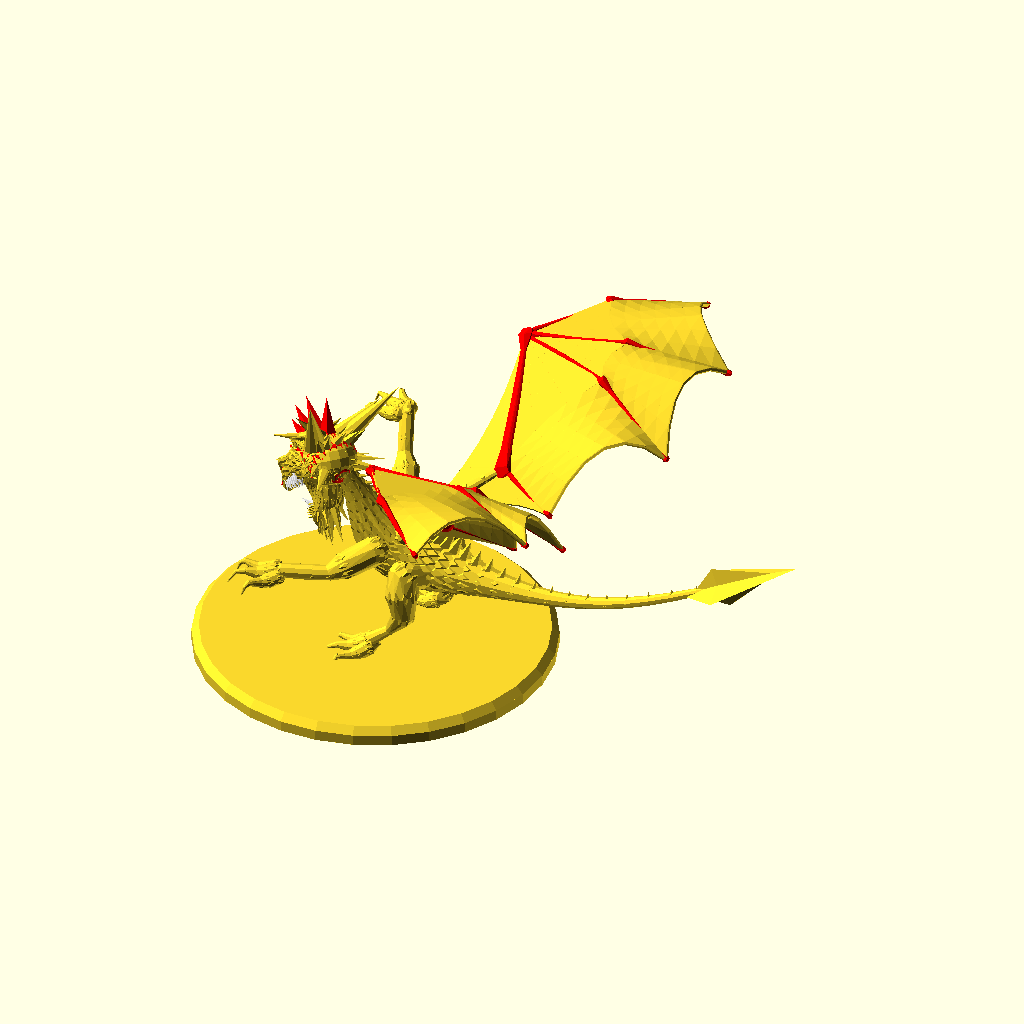
Cell 1: rendered with the file's own defaults.
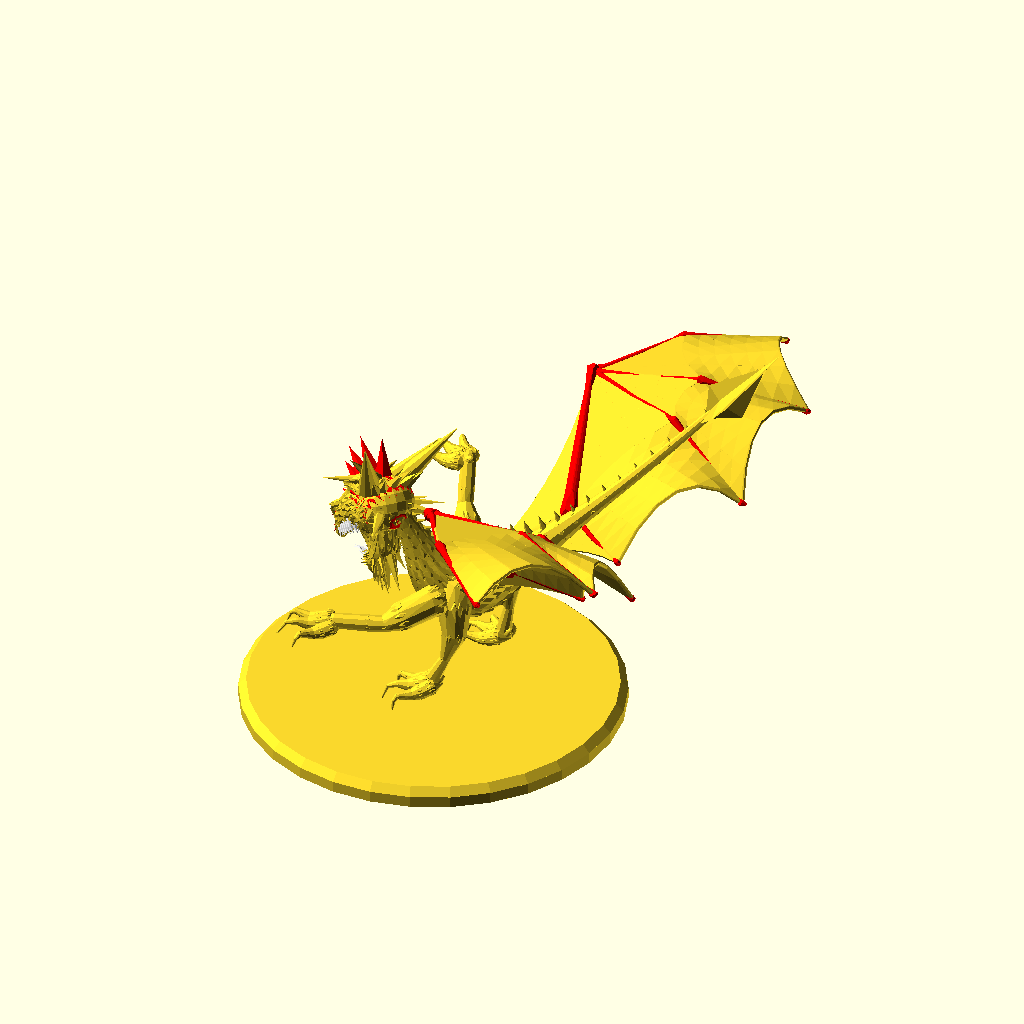
Cell 2 — seed set to 9999, the other parameters unchanged.
All cells are drawn from the same view direction (rotation 55°, 0°, 25°, orthographic, colour scheme Cornfield), but the view is re-fitted for each cell, so position and scale can differ between cells as well as the parameter.
OpenSCAD source file olderthan2019/winwall/Dragon/dragon6.scad:
 ////////////////////
//Dragon Pose generator by Torleif Ceder 2015 Creative Commons - Attribution - Share Alike
////////////////////
// preview[view:south west,tilt:top diagonal]
//RandomSeed
/* [Dragon] */
// Quick dummy or full
dummy =0;//[1:dummy,0:normal]
seed = 1492; //[1111:9999]
//
crash = "yes"; //["yes":Yes please make a mess,"no":No thanks keep it simple] 

// Along curve
detail = 10; //[5:30]
// Spheres detail
fn = 10; //[8:30];

/* [Wings] */
ShowWingTarget=0;//[1:on,0:off]
//make it fat for printability
WingSkin = 0.3; //[0.1:0.05:1]
Wingsize = 50;//[25:120]
UpDraft=[-0.25,0,0.66];
wind=UpDraft*Wingsize*0.6;
WingTargetHeight=1;//[-1:0.05:1]
WingTargetFront=-1;//[-1:0.05:1]
WingTargetSideShift=0;//[-1:0.05:1]
WingTargetspan=2;//[0.0:0.05:2]
WingTargetRoll=0.4;//[-1:0.05:1]
WingTargetYaw=-0.01;//[-1:0.05:1]
//Wingspan = Wingsize * 2 + rands(-Wingsize * 0.4,Wingsize * 0.4,1)[0];
Wingspan = Wingsize * WingTargetspan;
/* [Head] */
ShowHeadTarget=0;//[1:on,0:off]
HeadTargetHeight=1;//[-1:0.05:1]
HeadTargetFront=0.5;//[-1:0.05:1]
HeadTargetSideShift=0.5;//[-1:0.05:1]
HeadTargetRoll=0.1;//[-1:0.05:1]
NoseTargetHeight=0;//[-1:0.05:1]
NoseTargetFront=0.4;//[-1:0.05:1]
NoseTargetSideShift=-0.4;//[-1:0.05:1]
JawOpen=1;//[0.0:0.05:2]
/*[Arms]*/
ShowArmTarget=0;//[1:on,0:off]
ArmsTargetHeight=0.5;//[-1:0.05:1]
ArmsTargetFront=1;//[-1:0.05:1]
ArmsTargetSideShift=-0.3;//[-1:0.05:1]
ArmsTargetspan=2;//[0.0:0.05:2]
ArmsTargetRoll=-0.5;//[-1:0.05:1]
ArmsTargetYaw=0.3;//[-1:0.05:1]
Rightpaw =-0.2;//[-1:0.05:1]
Leftpaw=-0.1;//[-1:0.05:1]
/*[Back end]*/
ShowPelvisTarget=0;//[1:on,0:off]
PelvisTargetHeight=0.8;//[-1:0.05:1]
PelvisTargetFront=-0.9;//[-1:0.05:1]
PelvisTargetSideShift=0;//[-1:0.05:1]
BackFootSpread=0.5;//[-1:0.05:2]
BackFootYaw=-0.3;//[-1:0.05:1]
BRightpaw =-0.2;//[-1:0.05:1]
BLeftpaw=-0.2;//[-1:0.05:1]
/*[Front end]*/
ShowThoraxTarget=0;//[1:on,0:off]
ThoraxTargetHeight=0.7;//[-0.5:0.05:1]
ThoraxTargetFront=-0.2 ;//[-1:0.05:1]
ThoraxTargetSideShift=0;//[-1:0.05:1]
BellySize=1.5;//[0.05:0.1:3]
BellySag=0.5;//[0.05:0.1:3]
/*[Plattform]*/
Plattform=1;//[1:on,0:off]
PlattformH=1.5;//[0:100]
PlattformD=50;//[20:70]
PlattformEdge=1;//[0:0.5:70]
//number of edges
PlattformFn=30;//[3:100]
//rotate
PlattformR=0;//[0:120]
/* [Hidden] */
//Zoom
Zoom =160;//[100:300]
$vpd =Zoom;
//View rotation
Vrot= [80, 0, 300];
$vpr =Vrot;
//View translation
Vtr= [ -5, 0, 20];
$vpt = Vtr;
part = 0; 
////[0,2,3,4,5]
k=1+dummy*2;
rad = 5; //[1:0.5:12];
tang = 1; //[1:10];
sky = [1,0.001,0];

Base = [0,0,0];
BackFootBase = Base + [6,rnd(2),0];
FrontFootBase = BackFootBase + [ 5*ArmsTargetFront,5*ArmsTargetSideShift,15 + 15*ArmsTargetHeight];
CPelvis = BackFootBase+[-6,0,0] + lim3(15,[4*PelvisTargetFront,6*PelvisTargetSideShift,5+6*PelvisTargetHeight+2*ArmsTargetHeight]);
CThorax = CPelvis*0.3 + lim33(10,20,[15*ThoraxTargetFront ,FrontFootBase[1]*0.1+10*ThoraxTargetSideShift ,5+5*ArmsTargetHeight+10*ThoraxTargetHeight  ]);
bll = flip3((CThorax - CPelvis) / len3(CThorax - CPelvis));
bellyik = -IK(15*BellySag,CThorax - CPelvis);
Belly = CPelvis + lim3(8,CThorax - CPelvis) / 2 + [bellyik * bll[0],bellyik * bll[1],bellyik * bll[2]];
head = CThorax + lim31(15,[10 + 20*HeadTargetFront,20*HeadTargetSideShift,10 + 20*HeadTargetHeight]);
Tail = CPelvis + lim31(30,[-15 + rnd(10),rnd(5),5+ rnd(8)]-(un(CThorax-CPelvis))*4 );
Tailtip = Tail + lim31(30,[rnd(15),rnd(15),8 + rnd(15)] + [-abs(FrontFootBase[2]) * 1,0,0]);
Thorax = bez2(0.30,[CPelvis + lim31(2,Tail - CPelvis),CPelvis,Belly,CThorax,head]) + [0,0,-4];
Pelvis = bez2(0.4,[CThorax,Belly,CPelvis,Tail]);
WingBase = Thorax + [Wingsize*WingTargetFront,Wingsize*WingTargetSideShift,Wingsize *WingTargetHeight];
nose = head+ lim31(5,[30+50*NoseTargetFront,50*NoseTargetSideShift,50*NoseTargetHeight]-head);
noselookat =head+ lim31(30,[30+30*NoseTargetFront,30*NoseTargetSideShift,30*NoseTargetHeight]-head);

jaw = head + ((nose - head) * 0.7 + [-1,0,-2]);
RightHip = Pelvis + [4,-6,2];
LeftHip = Pelvis + [4,6,2];
RightSholder = Thorax + [-1,-5,3 + rnd(1)];
LeftSholder = Thorax + [-1,5,3 + rnd(1)];
RightWingSholder = Thorax + [-6,-3,6.3];
LeftWingSholder = Thorax + [-6,3,6.3];
paw = rnd(1);

BackRightFoot = RightHip + lim3(14,BackFootBase + [-10+7*BackFootYaw,-4-6*BackFootSpread,3] - RightHip);
BackLeftFoot = LeftHip + lim3(14,BackFootBase + [-10-7*BackFootYaw ,4+6*BackFootSpread,3] - LeftHip);
FrontRightFoot = RightSholder + lim31(13.5,FrontFootBase + [-20*ArmsTargetYaw,-9*ArmsTargetspan,-20*ArmsTargetRoll]  - RightSholder);
FrontLeftFoot = LeftSholder + lim31(13.5,FrontFootBase + [20*ArmsTargetYaw, 9*ArmsTargetspan,20*ArmsTargetRoll] - LeftSholder);
Rightwingfinger0 = RightWingSholder + lim3(Wingsize,WingBase + [-Wingsize*WingTargetYaw,-Wingspan ,-Wingsize*WingTargetRoll] - RightWingSholder);
Leftwingfinger0 = LeftWingSholder + lim3(Wingsize,WingBase + [Wingsize*WingTargetYaw,Wingspan ,Wingsize*WingTargetRoll] - LeftWingSholder);

//FrontRightleg
frk = flip3((FrontRightFoot - RightSholder) / len3(FrontRightFoot - RightSholder));
frkik = -IK(14,FrontRightFoot - RightSholder);
FrontRightknee = RightSholder + lim3(14,FrontRightFoot - RightSholder) / 2 + [frkik * frk[0],frkik * frk[1],frkik * frk[2]];
//FrontLeftleg
flk = flip3((FrontLeftFoot - LeftSholder) / len3(FrontLeftFoot - LeftSholder));
flkik = -IK(14,FrontLeftFoot - LeftSholder);
FrontLeftknee = LeftSholder + lim3(14,FrontLeftFoot - LeftSholder) / 2 + [flkik * flk[0],flkik * flk[1],flkik * flk[2]];
//BackRightleg
brk = flip3((BackRightFoot - RightHip) / len3(BackRightFoot - RightHip));
brkik = -IK(15,BackRightFoot - RightHip);
BackRightknee = RightHip + lim3(15,BackRightFoot - RightHip) / 2 + [brkik * brk[0],brkik * brk[1],brkik * brk[2]];
//BackLeftleg
blk = flip3((BackLeftFoot - LeftHip) / len3(BackLeftFoot - LeftHip));
blkik = -IK(15,BackLeftFoot - LeftHip);
BackLeftknee = LeftHip + lim3(15,BackLeftFoot - LeftHip) / 2 + [blkik * blk[0],blkik * blk[1],blkik * blk[2]];
//FrontRightWing
//frj=flip3((FrontRightWing-RightWingSholder)/len3(Rightwingfinger0-RightWingSholder));
//frjik=IK(50,Rightwingfinger0-RightWingSholder);
//FrontRightjoint=RightWingSholder+lim3(40,Rightwingfinger0-RightWingSholder)/2+[ -frjik*frj[0],-frjik*frj[1]*0.5,-frjik*frj[2]];
FrontRightjoint = beckham(Rightwingfinger0,RightWingSholder,Wingsize * 1.1,[0,1,1]);
//Rightwingfinger0=RightWingSholder+lim3(45,Rightwingfinger0-RightWingSholder)/2;
//Rightwingfinger2=FrontRightjoint+lim31(25,Rightwingfinger0-FrontRightjoint);
Rightelbow = beckham(RightWingSholder,FrontRightjoint,len3(RightWingSholder - FrontRightjoint) * 1.1,[0,0,-1],0.3);
Rightwingfinger2 = FrontRightjoint + lim31(Wingsize * 0.56,pele(Rightwingfinger0,Rightelbow,[Wingsize*0.1,Wingsize*0.1,0]) - FrontRightjoint);
Rightwingfinger1 = FrontRightjoint + lim31(Wingsize * 0.56,beckham(Rightwingfinger0,Rightwingfinger2,len3(Rightwingfinger0 - Rightwingfinger2) * 1.02,[0,1,0],0.50) - FrontRightjoint);

Rightknuckle0= beckham(FrontRightjoint,Rightwingfinger0,len3(FrontRightjoint - Rightwingfinger0) * 1.02,[0,-1,1],0.5);
Rightknuckle1= beckham(FrontRightjoint,Rightwingfinger1,len3(FrontRightjoint - Rightwingfinger1) * 1.02,[0,-1,-1],0.5);
Rightknuckle2= beckham(FrontRightjoint,Rightwingfinger2,len3(FrontRightjoint - Rightwingfinger2) * 1.02,[0,1,-1],0.5);


Rightelbowfinger = Rightelbow + lim31(-Wingsize*0.2,midpoint(RightWingSholder,FrontRightjoint,0.4) - Rightelbow);
//Leftwingfinger0
//flj=flip3((Leftwingfinger0-LeftWingSholder)/len3(Leftwingfinger0-LeftWingSholder));
//fljik=IK(50,Leftwingfinger0-LeftWingSholder);
//FrontLeftjoint=LeftWingSholder+lim3(43,Leftwingfinger0-LeftWingSholder)/2+[ -fljik*flj[0],-fljik*flj[1]*0.5,-fljik*flj[2]];
FrontLeftjoint = beckham(Leftwingfinger0,LeftWingSholder,Wingsize * 1.1,[0,-1,1]);
//Leftwingfinger1=LeftWingSholder+lim3(45,Leftwingfinger0-LeftWingSholder)/2;
//Leftwingfinger=FrontLeftjoint+lim31(25,Leftwingfinger1-FrontLeftjoint);
Leftelbow = beckham(LeftWingSholder,FrontLeftjoint,len3(LeftWingSholder - FrontLeftjoint) * 1.1,[0,0,-1],0.3);
Leftwingfinger2 = FrontLeftjoint + lim31(Wingsize * 0.56,pele(Leftwingfinger0,Leftelbow,[Wingsize*0.1,-Wingsize*0.1,0]) - FrontLeftjoint);
Leftwingfinger1 = FrontLeftjoint + lim31(Wingsize * 0.56,beckham(Leftwingfinger0,Leftwingfinger2,len3(Leftwingfinger0 - Leftwingfinger2) * 1.02,[0,-1,0],0.5) - FrontLeftjoint);

Leftknuckle0= beckham(FrontLeftjoint,Leftwingfinger0,len3(FrontLeftjoint - Leftwingfinger0) * 1.02,[0,1,1],0.5);
Leftknuckle1= beckham(FrontLeftjoint,Leftwingfinger1,len3(FrontLeftjoint - Leftwingfinger1) * 1.02,[0,1,-1],0.5);
Leftknuckle2= beckham(FrontLeftjoint,Leftwingfinger2,len3(FrontLeftjoint - Leftwingfinger2) * 1.02,[0,-1,-1],0.5);

Leftelbowfinger = Leftelbow + lim31(-Wingsize*0.2,midpoint(LeftWingSholder,FrontLeftjoint,0.4) - Leftelbow);//////
bodyvector = [q(Tailtip,0.1 + WingSkin * 0.5),q(Tailtip,0.1 + WingSkin * 0.5),q(Tail,1),q(Tail,1),q(Tail,1),q(Pelvis,0),q(Pelvis,0),q(Belly,5*BellySize),q(Belly,7*BellySize),q(Thorax,6),q(Thorax,0),q(head,0.5),q(head,1),q(head,2),q(head,2) + (q(nose,0.5) - q(head,2)) * 0.5];
    /////////////////////////////////////////////////////////////////////////////////////
    /////////////////////////////////////////////////////////////////////////////////////
    /////////////////////////////////////////////////////////////////////////////////////
    /////////////////////////////////////////////////////////////////////////////////////
    /////////////////////////////////////////////////////////////////////////////////////
///////////////////////////////////////////////////////////////////////
//////////////////////////////////////////////////////////////
module yourmodule(i,v) {
  //anything in this module will be copeid and rotatdet along curve (v) at (detail) intevall
  //if ((floor(i*10)%10)>1){translate([0,0,bez2(i,v)[3]])scale([0.3,0.1,0.5])sphere(bez2(i,v)[3]); ;}
  for(j = [rands(0,bez2(i,v)[3] * 2,1)[0]: 360 / rad / bez2(i,v)[3]: 360]) {
    rotate([j,0,0]) translate([0,0,bez2(i,v)[3]])
      // anything here//////////////
    scale(0.5 * bez2(i,v)[3]) scale([2,1,0.5]) translate([0,0,-0.5]) rotate([0,-10,rands(-5,5,1)[0]])
    cylinder(d = 1,d2 = 0.5,h = 0.5,$fn = 4);
    //sphere( [bez2(i,v)[3]/2*tang,bez2(i,v)[3]/2,bez2(i,v)[3]/2],$fn= 8,center=true);
    //////////////////
  }
}
module foot() {
  { if (dummy){color(rndc())translate([-3,-4,-2])cube([10,8,4]);}else{
    v = [
      [-3,0,2,1],[0,0,-1,1],[0,0,3,4],[0,0,3,4],[4,0,0,2],[8,0,-4,1],[8,0,10,0],[12,0,7,1],[15,0,-3,0],[15,0,-3,0]
    ];
    v2 = [
      [-3,0,0,0],[2,5,3,5],[0,0,1,1],[10,5,-5,1],[6,5,8,1],[9,6,5,1],[11,6,-2,0],[11,6,-2,0]
    ];
    v3 = [
      [-3,0,0,0],[2,-5,3,5],[0,0,1,1],[10,-5,-5,1],[6,-5,8,1],[9,-6,5,1],[11,-6,-2,0],[11,-6,-2,0]
    ];
    bline(v,detail*0.8,1) {null();
      null();null();
    };
    bline(v2,detail*0.8,1) {null();
      null();null();
    };
    bline(v3,detail*0.8,1) {null();
      null();null();
    };
}}
}
module headcase() {
    if(ShowHeadTarget==1){%draw([0,0,0],[0,0,15],0.3);
          %draw([0,0,15],[0,0,15],2); 
        %rotate([0,90,0]) cylinder(r=10,h=1,center=true);
        }  
    if (dummy){color(rndc())translate([-3,-4,-5])cube([18,8,10]);}else{
  //head trunk      
  headv1 = [ [0,0,0,5],[3,0,1,5],[6,0,0.2,3.6],[9,0,-0.50,3.3],[12,0,-1,3.1],[13,0,-2.7,2.7],[14.9,0,-4.5,0.8],[14.9,0,-4.5,1.2],[14.9,0,-4.5,1.2]
  ];
  //upper tooth
  headv12 = [ [7,0,-1.3,2],[13.8,0,-4.0,1.1]
  ];
  //nose ridge
  headv2 = [ [-0.1,0,-0.1,5],[0,0,0,5],[0,0,0,5],[-0.5,0,2,4.5],[4.1,0,2,5.3],[4.1,0,2,5.3],[8,0,2,0],[8,0,2,0],[11,0,1.1,2],[12.5,0,0,2],[13.5,0,-1.5,2],[14.5,0,-3.5,1.5]
  ];
  //eye ridge-nostrils
  headv3 = [ [0,0,0,5],[0,0,0,5],[-1.7,2.2,4.2,2],[1.5,3.3,3.7,2],[4.9,3.7,4.3,1],[7.3,2.9,6.8,1],[4,-0.5,1.1,0],[10.5,2.4,-4,1],[12.5,3.7,5,1],[14.5,1.0,-2.5,0.2]
  ];
  headv4 = [ [0,0,0,5],[0,0,0,5],[-1.7,-2.2,4.2,2],[1.5,-3.3,3.7,2],[4.9,-3.7,4.3,1],[7.3,-2.9,6.8,1],[4,0.5,1.1,0],[10.5,-2.4,-4,1],[12.5,-3.7,5,1],[14.5,-1.0,-2.5,0.2]
  ];
  //Jaw
        gape=[-0.7,0,-0.7,0]*JawOpen*6;
  headv5 = [ [0,0,0,3],[0,4.0,0.0,2]+gape*0.1,[3,5.5,-1,2.5]+gape*0.3,[9,1,0.5,0.0]+gape*1,[9,1,0.8,2.6]+gape*1,[3,0,-6.55,2.2]+gape*1,[8,2,-3.5,1.6]+gape*1.3,[10,2,-4.6,1.4]+gape*1,[11.9,1,-5.5,1.0]+gape*1.3,[11.9,-0,-5.5,1.0]+gape*1.6
  ];
  headv6 = [ [0,0,0,3],[0,-4.0,0.0,2]+gape*0.1,[3,-5.5,-1,2.5]+gape*0.3,[9,-1,0.5,0.0]+gape*1,[9,-1,0.8,2.6]+gape*1,[3,-0,-6.55,2.2]+gape*1,[8,-2,-3.5,1.6]+gape*1.3,[10,-2,-4.6,1.4]+gape*1,[11.9,-1,-5.5,1.0]+gape*1.3,[11.9,-0,-5.5,1.0]+gape*1.6
  ];
  headv7 = [ [0,0,0,5],[0,0.0,0.5,4],[3,0,-0.2,3.5],[6,-0,0.2,2.6]+gape*1,[4,-0,-6.55,2.2]+gape*1,[8,-0,-3.5,1.6]+gape*1,[10,-0,-4.6,1.4]+gape*1.3,[11.9,0,-5.5,1.0]+gape*1.3,[11.9,-0,-5.5,1.0]+gape*1.6
  ];
  union() {
    translate([-0.2,0,0]) scale([1,1,0.9]) sphere(r = 5.1);
     translate([0.4,0,-0.5]) scale([1,1,0.9]) sphere(r = 5.1);
     bline(headv1,detail,1,0.1,0.7) {color("white") union(){
       translate ([0,0.5,0]) rotate([180,0,0]) translate ([0,0,0.5])cylinder(d = 0.5,d2 = 0,h = 0.8);
        translate ([0,-0.5,0]) rotate([180,0,0]) translate ([0,0,0.5])cylinder(d = 0.5,d2 = 0,h = 0.8);}
      null();null();
    }; 
  
    bline(headv1,detail,1,0.5,1) {union(){
       translate ([0,0,0]) rotate([100,0,-45]) translate ([0,0,0.5])cylinder(d = 0.5,d2 = 0,h = 2.0);
        translate ([0,0,0]) rotate([-100,0,45]) translate ([0,0,0.5])cylinder(d = 0.5,d2 = 0,h = 2.0);}
      null();null();
    };
    
    
    scale([1,0.9,1])bline(headv12,detail*0.7,1,0.1,0.95) {color("white")union() { 
        translate([0,1.3,0.8]) rotate([-15,170,15]) cylinder(d = 1,d2 = 0,h = 2.3);
        translate([0,-1.3,0.8]) rotate([15,170,15]) cylinder(d = 1,d2 = 0,h = 2.3);
        
      };
      null();null();
    };
    color("Red") bline(headv2,detail*0.9,1,0,0.9) {union() {  rotate([0,45,0]) translate([0,0,0.8])cylinder(d = 0.7,d2 = 0,h = 1.5);
      };
      null();null();
    };
    
    bline(headv3,detail*2,1) {translate([0,0,0.2]) rotate([-65,60,0]) cylinder(d = 1,d2 = 0,h = 1.7);
      null();null();
    };
    bline(headv4,detail*2,1) {translate([0,0,0.2]) rotate([65,60,0]) cylinder(d = 1,d2 = 0,h = 1.7);
      null();null();
    };
     
    bline(headv3,detail*0.5,1,0.5,1) {translate([0,0,0.5]) rotate([-75,40,-20]) cylinder(d = 1,d2 = 0,h = 3.7,$fn=fn);
      null();null();
    };
    bline(headv4,detail*0.5,1,0.5,1) {translate([0,0,0.5]) rotate([75,40,20]) cylinder(d = 1,d2 = 0,h = 3.7,$fn=fn);
      null();null();
    };
    bline(headv5,detail*2,1,0.0,0.5) {union(){
       rotate([0,120,0]) cylinder(d = 1,d2 = 0,h = 3);
       color("white")   translate ([0,-0,0]) rotate([-30,0,0]) translate ([0,0,0.8])cylinder(d = 0.5,d2 = 0,h = 1.8);
      translate([0,0.1,0.3]) rotate([-75,60,0]) translate ([0,0,0.5])cylinder(d = 0.5,d2 = 0,h = 1.1);
        }
      null();null();
    };
    bline(headv6,detail*2,1,0.0,0.5) {union(){
        rotate([0,120,0]) cylinder(d = 1,d2 = 0,h = 3);
        color("white") translate ([0,-0,0]) rotate([30,00,0]) translate ([0,0,0.8])cylinder(d = 0.5,d2 = 0,h =1.8);
       translate([0,-0.1,0.3]) rotate([75,60,0]) translate ([0,0,0.5])cylinder(d = 0.5,d2 = 0,h = 1.1);
        }null();null();
    };
    bline(headv7,detail,1,0.0,0.5) {rotate([0,120,0]) cylinder(d = 1,d2 = 0,h = 4);
      null();null();   }
  }
}}
//// refresh
    /////////////////////////////////////////////////////////////////////////////////////
    /////////////////////////////////////////////////////////////////////////////////////
    /////////////////////////////////////////////////////////////////////////////////////
    /////////////////////////////////////////////////////////////////////////////////////
    /////////////////////////////////////////////////////////////////////////////////////
difference(){union() {
  rotate([0,0,180]) {
      if(Plattform==1){
      translate([0,0,1.2]) rotate([0,0,PlattformR])union(){
          PE=min(PlattformD/2-7,PlattformEdge);
     translate([0,0,-PE+0.0001])cylinder(d1=PlattformD,d2=PlattformD-PE*2,h=PE,$fn=PlattformFn);
      translate([0,0,-PlattformH-PE])cylinder(d=PlattformD,h=PlattformH,$fn=PlattformFn);
      }}
    
      
      
      if(ShowHeadTarget){%draw(head,noselookat,1);
          %draw(noselookat,noselookat,2); 
          //%translate(noselookat)cube(60,center=true);
          }  
      
   if(ShowPelvisTarget==1){
%draw(CPelvis+[0,20,0],CPelvis+[0,-20,0],1); 
          %draw(CPelvis+[0,-20,0],CPelvis+[0,20,0],1);  } 
             if(ShowThoraxTarget==1){
%draw(CThorax+[0,20,0],CThorax+[0,-20,0],1); 
          %draw(CThorax+[0,-20,0],CThorax+[0,20,0],1);  } 
          if(ShowArmTarget==1){%draw(FrontFootBase,FrontFootBase,3);
%draw(FrontRightFoot,FrontLeftFoot,1); 
          %draw(FrontLeftFoot,FrontRightFoot,1); }  
      if(ShowWingTarget==1){%draw(WingBase,WingBase,3);
%draw(Rightwingfinger0,Leftwingfinger0,1); 
          %draw(Leftwingfinger0,Rightwingfinger0,1); }  
          
          
          
          
      color("red") {  //draw(RightWingSholder,Rightelbow,1.2);
        color("red") bone(Rightelbow,FrontRightjoint,1);
bone(Leftelbow,FrontLeftjoint,1);
bone(Rightelbow,Rightelbowfinger,0.5);
bone(Leftelbow,Leftelbowfinger,0.5);

  
bone(FrontRightjoint,Rightknuckle0,0.5);bone(Rightknuckle0,Rightwingfinger0,0.5);
bone(FrontRightjoint,Rightknuckle1,0.5);bone(Rightknuckle1,Rightwingfinger1,0.5);
bone(FrontRightjoint,Rightknuckle2,0.5);bone(Rightknuckle2,Rightwingfinger2,0.5);        

bone(FrontLeftjoint,Leftknuckle0,0.5);bone(Leftknuckle0,Leftwingfinger0,0.5);
bone(FrontLeftjoint,Leftknuckle1,0.5);bone(Leftknuckle1,Leftwingfinger1,0.5);
bone(FrontLeftjoint,Leftknuckle2,0.5);bone(Leftknuckle2,Leftwingfinger2,0.5);        



      }
    FrontRightLeg = [q(Thorax,2),q(RightSholder,2),q(RightSholder,2),q(FrontRightknee,3),q(FrontRightknee,0),q(FrontRightknee,1),q(FrontRightknee,2),q(FrontRightFoot,0),q(FrontRightFoot,1)];
    bline(vsharp(FrontRightLeg),detail*0.5,1) {null();
      null();null();
    };
    FrontLeftLeg = [q(Thorax,2),q(LeftSholder,2),q(LeftSholder,2),q(FrontLeftknee,3),q(FrontLeftknee,0),q(FrontLeftknee,1),q(FrontLeftknee,2),q(FrontLeftFoot,0),q(FrontLeftFoot,1)];
    bline(vsharp(FrontLeftLeg),detail*0.5,1) {null();
      null();null();
    };
    BackRightLeg = [q(Pelvis,2),q(RightHip,2),q(RightHip,3),q(RightHip,1),q(BackRightknee,5),q(BackRightknee,0),q(BackRightknee,1),q(BackRightFoot,0),q(BackRightFoot,1)];
    bline((BackRightLeg),detail*0.5,1) {null();
      null();null();
    };
    BackLeftLeg = [q(Pelvis,2),q(LeftHip,2),q(LeftHip,3),q(LeftHip,1),q(BackLeftknee,5),q(BackLeftknee,0),q(BackLeftknee,1),q(BackLeftFoot,0),q(BackLeftFoot,1)];
    bline((BackLeftLeg),detail*0.5,1) {null();
      null();null();
    };
    bline([q(Thorax,2),q(RightWingSholder,1),q(Rightelbow,0.5)],detail*0.7,1){ {sphere(1.2);null();null();}};
   
 Skinflap( Rightelbowfinger,Rightelbow,FrontRightjoint,FrontRightjoint,Rightknuckle2,Rightwingfinger2,detail*0.65);
 Skinflap( Rightwingfinger2,Rightknuckle2,FrontRightjoint,FrontRightjoint,Rightknuckle1,Rightwingfinger1,detail*0.65);
 Skinflap( Rightwingfinger1,Rightknuckle1,FrontRightjoint,FrontRightjoint,Rightknuckle0,Rightwingfinger0,detail*0.65);
 
    wingbline([q(midpoint(RightWingSholder,Thorax),WingSkin),q(Rightelbow,WingSkin),q(Rightelbowfinger,WingSkin)],8);
   wingbline([q(midpoint(RightWingSholder,Thorax),WingSkin),q(Rightelbow,WingSkin),q(FrontRightjoint,WingSkin)],8);
    
    
    bline([q(Thorax,2),q(LeftWingSholder,1),q(Leftelbow,0.5)],detail*0.7,1){
        sphere(1.2);null();null();}
        
    
    
    
     Skinflap( Leftelbowfinger,Leftelbow,FrontLeftjoint,FrontLeftjoint,Leftknuckle2,Leftwingfinger2,detail*0.65);
 Skinflap( Leftwingfinger2,Leftknuckle2,FrontLeftjoint,FrontLeftjoint,Leftknuckle1,Leftwingfinger1,detail*0.65);
 Skinflap( Leftwingfinger1,Leftknuckle1,FrontLeftjoint,FrontLeftjoint,Leftknuckle0,Leftwingfinger0,detail*0.65);
 
    wingbline([q(midpoint(LeftWingSholder,Thorax),WingSkin),q(Leftelbow,WingSkin),q(Leftelbowfinger,WingSkin)],8){;null();null();null();null();}
   wingbline([q(midpoint(LeftWingSholder,Thorax),WingSkin),q(Leftelbow,WingSkin),q(FrontLeftjoint,WingSkin)],8){;null();null();null();null();}
    //translate(t(head))rotate(uv2euler(lim31(1,nose-head)))scale(0.75)headcase();
   
  

   bline(bodyvector,40,1) { 
       if (dummy){color(rndc())translate([0,0,0]) rotate([0,-20,0]) cylinder(d = 1,d2 = 0,h = 2);} else{
        translate([0,0,0]) rotate([0,-20,0]) cylinder(d = 1,d2 = 0,h = 2);}//ch1
      
        scale(0.75)  rotate([HeadTargetRoll*90,0,0])headcase();//ch2
      scale(1.5) translate([5,0,0]) union() {  union() {    rotate([0,-90,0]) scale([1 + WingSkin * 0.5,6,8]) rotate([0,0,0]) cylinder(d = 1,d2 = 0,h = 1,$fn = 4);
          rotate([0,90,0]) scale([1 + WingSkin * 0.5,6,4]) rotate([0,0,0]) cylinder(d = 1,d2 = 0,h = 1,$fn = 4);
        }
        rotate([90,0,0]) union() {    rotate([0,-90,0]) scale([1 + WingSkin,4,6]) rotate([0,0,0]) cylinder(d = 1,d2 = 0,h = 1,$fn = 4);
          rotate([0,90,0]) scale([1 + WingSkin,4,3]) rotate([0,0,0]) cylinder(d = 1,d2 = 0,h = 1,$fn = 4);
        }
      }//ch3
      null();null();
    }
    
    translate([1,0,-1]) translate(BackRightFoot) scale([0.5,0.5,0.5]) translate([-2,0,-0.5]) rotate([0,20,BLeftpaw * 90]) foot();
    translate([1,0,-1]) translate(BackLeftFoot) scale([0.5,0.5,0.5]) translate([-2,0,-0.5]) rotate([0,20,-BRightpaw * 90]) foot();
    translate([2,0,-1]) translate(FrontRightFoot) translate([-1.5,0,0]) rotate([Rightpaw*15 ,-Rightpaw *60,-30]) scale([0.5,0.5,0.5]) foot();
    translate([2,0,-1]) translate(FrontLeftFoot) translate([-1.5,0,0]) rotate([Leftpaw*15,-Leftpaw * 60,30]) scale([0.5,0.5,0.5]) foot();
    union() { * color([1 - 2 / FrontRightFoot[2],0,0]) translate([FrontRightFoot[0],FrontRightFoot[1],0.011]) scale([1,0.5,1]) cylinder(r = 3 + FrontRightFoot[2] * 0.2); * color([1 - 2 / FrontLeftFoot[2],0,0]) translate([FrontLeftFoot[0],FrontLeftFoot[1],0.011]) scale([1,0.5,1]) cylinder(r = 3 + FrontLeftFoot[2] * 0.2); * color([max(1 - 4 / Thorax[2],0.5),0,0]) translate([Thorax[0],Thorax[1],0.01 - 0.01 * (1 - 1 / Thorax[2])]) scale([1,0.7,1]) cylinder(r = 3 + Thorax[2] * 0.5); * color([max(1 - 4 / Pelvis[2],0.5),0,0]) translate([Pelvis[0],Pelvis[1],0.01 - 0.01 * (1 - 1 / Pelvis[2])]) scale([1,0.7,1]) cylinder(r = 3 + Pelvis[2] * 0.5); * color("Red") translate(Base) cylinder(r = 25);    }  }}
              PE=min(PlattformD/2-7,PlattformEdge);

 translate([0,0,-PlattformH-20])cylinder(d=PlattformD+20,h=20,$fn=PlattformFn);    
    
    
    
    }
    /////////////////////////////////////////////////////////////////////////////////////
    /////////////////////////////////////////////////////////////////////////////////////
    /////////////////////////////////////////////////////////////////////////////////////
    /////////////////////////////////////////////////////////////////////////////////////
    /////////////////////////////////////////////////////////////////////////////////////
    
module draw(s,f,h){
  hull() {
    translate(t(s)) sphere(h);
    translate(t(f)) sphere(h / 2);
  }
}

module null() {  cube(0,001);
  cube(0,001);
  cube(0,001);
}
  // Bline module
module bline(v,d,op=1,startat=0,stopat=1) {
    
    detail = 0.99999 / floor(d/k);
    // head pos 
    translate(t(bez2(1 - detail,v))) rotate(t(bez2euler(1 - detail,v))) {children(2); }
      // tail pos 
    translate(t(bez2(0,v))) rotate(t(bez2euler(0,v))) {children(1);}
    
    if(startat==0){translate(t(bez2(0,v))) rotate(bez2euler(0,v)) scale(bez2(0,v)[3]) children(0);}
    for(i = [detail: detail: 1]) {if(op == 1 ) { 
if(crash == "yes"){
translate([bez2(i,v)[0],bez2(i,v)[1],bez2(i,v)[2]])rotate(bez2euler(i,v))yourmodule(i,v);}
if(i>=startat&&i<=stopat){
translate([bez2(i,v)[0],bez2(i,v)[1],bez2(i,v)[2]])rotate(bez2euler(i,v))scale(bez2(i,v)[3]){children(0);}}
        //translate([0,0,1])sphere(d =1,$fn = fn);
      }
       if (dummy){color(rndc())translate([bez2(i,v)[0],bez2(i,v)[1],bez2(i,v)[2]]) rotate(bez2euler(i,v))rotate([0,90,0]) cylinder(r=bez2(i,v)[3],h=bez2(i,v)[3],$fn=8,center=true);}else{
      hull() {  translate([bez2(i,v)[0],bez2(i,v)[1],bez2(i,v)[2]]) rotate(bez2euler(i,v)) rotate([0,90,0]) {    sphere(r = bez2(i,v)[3],$fn = fn);
        };
        translate(t(bez2(i - detail,v))) rotate(bez2euler(i - detail,v)) rotate([0,90,0]) sphere(r = bez2(i - detail,v)[3],$fn = fn);
      }}
    }
  }
  // Bline module
module wingbline(vv,d) {
    detail = 0.99999 / floor(d/k);
    v = vsmooth(vv);
    for(i = [detail: detail: 1]) {
         if (dummy){color(rndc())
             
        hull() {  translate(t(vv[1])) sphere(r = vv[1][3]);
        translate([bez2(i,v)[0],bez2(i,v)[1],bez2(i,v)[2]]) rotate(bez2euler(i,v)) rotate([0,90,0]) {    sphere(r = bez2(i,v)[3],$fn = 1);
        };
        translate(t(bez2(i - detail,v))) rotate(bez2euler(i - detail,v)) rotate([0,90,0]) sphere(r = bez2(i - detail,v)[3],$fn = 1);
        }}else{
        hull() {  translate(t(vv[1])) sphere(r = vv[1][3]);
        translate([bez2(i,v)[0],bez2(i,v)[1],bez2(i,v)[2]]) rotate(bez2euler(i,v)) rotate([0,90,0]) {    sphere(r = bez2(i,v)[3],$fn = 1);
        };
        translate(t(bez2(i - detail,v))) rotate(bez2euler(i - detail,v)) rotate([0,90,0]) sphere(r = bez2(i - detail,v)[3],$fn = 1);
      }
  }
      
    }
  }
  //The recusive
module bez(t,v) {    unt = 1 - t;
    if(len(v) > 2) {;
      v2 = [
        for(i = [0: 1: len(v) - 2]) v[i] * t + v[i + 1] * unt
      ];
      bez(t,v2);
    } else {//echo (v[0]);
      p = v[0] * t + v[1] * unt;
      translate([p[0],p[1],p[2],]) sphere(r = p[3],$fn = 10);
    }
  }
  module poly(p1,p2,p3,h) {
    if (dummy){color(rndc())draw(p1,p2,0.2);draw(p2,p3,1);draw(p3,p1,0.2);}else{
  hull() {
    translate(t(p1)) sphere(h);
    translate(t(p2)) sphere(h);
    translate(t(p3)) sphere(h);
  }}
}

 
   module Skinflap(e3, e2, e1, f1, f2, f3, detail=detail) {
   c = (e3 + e2 + e1 + f2 + f3) / 5 + wind;
   c2=(e2+f2)/2    ;
  // translate(t(c)) sphere(5);
   v1 = [e3, (f1 + c + c+ c) / 4, f3];v2 = [e2, (f1 + c2 + c2) / 3, f2];v3 = [e3, e2];
   v4 = [f3, f2];v5 = [e1, f1];v6 = [e2, e1];v7 = [f2, f1];
   bpatch(v1, v2, v3, v4, detail);
   bpatch(v2, v5, v6, v7, detail*0.5);
 }
 module bpatch(v1, v2, v3, v4, d) {
   detail = 0.999 / floor(d); 
   for (i = [detail: detail: 1]) {
     for (j = [detail: detail: 1]) {
         if (dummy){translate(bez4(i, j, v1, v2, v3, v4))sphere(WingSkin);}
         
         else{hull(){
       poly(bez4(i, j, v1, v2, v3, v4), bez4(i, j - detail, v1, v2, v3, v4),
         bez4(i - detail, j, v1, v2, v3, v4), WingSkin);
       poly(bez4(i, j - detail, v1, v2, v3, v4), bez4(i - detail, j - detail,
         v1, v2, v3, v4), bez4(i - detail, j, v1, v2, v3, v4), WingSkin);}}
     }
   }
 }

module bone(v1,v2,s1){
    s=s1/3;
 v3=midpointjust(v1,midpointjust(v1,midpointjust(v1,v2)))+rndV()*s;
 v4=midpointjust(midpointjust(midpointjust(v1,v2),v2),v2)+rndV()*s;
 v5=midpointjust(v1,v2)+rndV()*s;

    union(){


hull()
{
color("red")translate(v1) scale(s)knuckel();
color("pink")translate(v3)scale(s*0.9)sphere(3) ;
}

hull(){
   color("pink")translate(v3)scale(s*0.9)sphere(3) ;
 
    color("Lightblue")translate(v5)scale(s*0.75)sphere(3) ;

    }
hull(){
   color("pink")translate(v5)scale(s*0.75)sphere(3) ;
 
    color("Lightblue")translate(v4)scale(s/2)sphere(3) ;

    }
    
    
hull(){
color("Lightblue")translate(v4)scale(s/2)sphere(3) ;
color("blue")translate(v2)scale(s*0.7)knuckel();
}
}

}

module knuckel(){
rotate(rndR())translate([0,0,1])rotate([90,0,0])sphere(4,$fn=5)    ;
rotate(rndR())translate([0,0,1])rotate([90,0,0])sphere(3,$fn=5)    ;
rotate(rndR())translate([0,0,3])rotate([90,0,0])sphere(3,$fn=5)    ;
}
function rndR()=[rands(0,360,1)[0],rands(0,360,1)[1],rands(0,360,1)[0]];
function rndV()=[rands(-1,1,1)[0],rands(-1,1,1)[0],rands(-1,1,1)[0]];
function midpointjust(start,end) = start + (end  - start )/2;


 function bez4(i, j, v1, v2, v3, v4) = ((bez2(j, v3)) * i + (bez2(j, v4)) * (1 -
   i)) * 0.5 + ((bez2(i, v1)) * j + (bez2(i, v2)) * (1 - j)) * 0.5;
 
function bez2(t,v) = (len(v) > 2) ? bez2(t,[
  for(i = [0: len(v) - 2]) v[i] * t + v[i + 1] * (1 - t)
]): v[0] * t + v[1] * (1 - t);
//
function len3(v) = sqrt(pow(v[0],2) + pow(v[1],2) + pow(v[2],2));

function lim3(l,v) = v / len3(v) * min(len3(v),l);

function lim33(l1,l2,v) = v / len3(v) * min(max(len3(v),l1),l2);

function lim32(l,v) = v / len3(v) * max(l,1);

function lim31(l,v) = v / len3(v) * l;

function bez2euler(i,v) = [0,-asin(bez2v(i,v)[2]),atan2(bez2xy(bez2v(i,v))[1],bez2xy(bez2v(i,v))[0])];

function uv2euler(v) = [0,-asin(v[2]),atan2(bez2xy(v[1]),bez2xy(v[0]))];

function bez2xy(v) = lim31(1,[v[0],v[1],0]); // down xy projection
function bez2v(i,v) = lim31(1,bez2(i - 0.0001,v) - bez2(i,v)); // unit vector at i
function t(v) = [v[0],v[1],v[2]];

function rnd(r) = rands(-r,r,10)[part];

function IK(l,v) = sqrt(pow(l / 2,2) - pow(min(len3(v),l) / 2,2));

function flip3(v) = [-v[2],-v[1],v[0]];

function q(v,i) = [v[0],v[1],v[2],i];

function vsmooth(v) = [
  for(i = [0: 1 / len(v): 1]) bez2(i,v)
];

function vsharp(v) = [
  for(i = [0: 0.5: len(v) - 1]) v[floor(i)]
];

function flipxz(v) = un(crosst(t(v),flipxy(v,sky))) * len3(v); // X flip blå
function flipxy(v) = un(crosst(sky,t(v))) * len3(v); // X flip GUL
function midpoint(start,end,bias = 0.5) = start + (end  - start )* bias;
function crosst(p1,p2)=[p1[1]*p2[2]-p1[2]*p2[1],p1[2]*p2[0]-p1[0]*p2[2],p1[0]*p2[1]-p1[1]*p2[0]];
function un(v) = v / len3(v);

function mmul(v1,v2) = [v1[0] * v2[0],v1[1] * v2[1],v1[2] * v2[2]];
function rndc()=[rands(0,1,1)[0],rands(0,1,1)[0],rands(0,1,1)[0]];
function beckham(start,end,length,lookat = [0,1,0],bias = 0.5) = midpoint(start,end,bias) + (un(flipxy(end - start)) * un(lookat)[1] * IK(length,(end - start)) + un(flipxz(end - start)) * un(lookat)[2] * IK(length,(end - start)) + un(end - start) * un(lookat)[0] * IK(length,(end - start)));

function pele(start,end,lookat = [0,0,4]) = midpoint(t(start),t(end)) + un(flipxy(t(end) - t(start))) * lookat[1] + un(flipxz(t(end) - t(start))) * lookat[2] + un(t(end) - t(start)) * lookat[0];
Parameter table extracted from the source (name, type, default, range or options):
dummy: number, default 0, options 1, 0
seed: number, default 1492, range 1111 to 9999
crash: string, default "yes"
detail: number, default 10, range 5 to 30
fn: number, default 10, range 8 to 30
ShowWingTarget: number, default 0, options 1, 0
WingSkin: number, default 0.3, range 0.1 to 1, step 0.05
Wingsize: number, default 50, range 25 to 120
UpDraft: vector, default [-0.25, 0, 0.66]
WingTargetHeight: number, default 1, range -1 to 1, step 0.05
WingTargetFront: number, default -1, range -1 to 1, step 0.05
WingTargetSideShift: number, default 0, range -1 to 1, step 0.05
WingTargetspan: number, default 2, range 0 to 2, step 0.05
WingTargetRoll: number, default 0.4, range -1 to 1, step 0.05
WingTargetYaw: number, default -0.01, range -1 to 1, step 0.05
ShowHeadTarget: number, default 0, options 1, 0
HeadTargetHeight: number, default 1, range -1 to 1, step 0.05
HeadTargetFront: number, default 0.5, range -1 to 1, step 0.05
HeadTargetSideShift: number, default 0.5, range -1 to 1, step 0.05
HeadTargetRoll: number, default 0.1, range -1 to 1, step 0.05
NoseTargetHeight: number, default 0, range -1 to 1, step 0.05
NoseTargetFront: number, default 0.4, range -1 to 1, step 0.05
NoseTargetSideShift: number, default -0.4, range -1 to 1, step 0.05
JawOpen: number, default 1, range 0 to 2, step 0.05
ShowArmTarget: number, default 0, options 1, 0
ArmsTargetHeight: number, default 0.5, range -1 to 1, step 0.05
ArmsTargetFront: number, default 1, range -1 to 1, step 0.05
ArmsTargetSideShift: number, default -0.3, range -1 to 1, step 0.05
ArmsTargetspan: number, default 2, range 0 to 2, step 0.05
ArmsTargetRoll: number, default -0.5, range -1 to 1, step 0.05
ArmsTargetYaw: number, default 0.3, range -1 to 1, step 0.05
Rightpaw: number, default -0.2, range -1 to 1, step 0.05
Leftpaw: number, default -0.1, range -1 to 1, step 0.05
ShowPelvisTarget: number, default 0, options 1, 0
PelvisTargetHeight: number, default 0.8, range -1 to 1, step 0.05
PelvisTargetFront: number, default -0.9, range -1 to 1, step 0.05
PelvisTargetSideShift: number, default 0, range -1 to 1, step 0.05
BackFootSpread: number, default 0.5, range -1 to 2, step 0.05
BackFootYaw: number, default -0.3, range -1 to 1, step 0.05
BRightpaw: number, default -0.2, range -1 to 1, step 0.05
BLeftpaw: number, default -0.2, range -1 to 1, step 0.05
ShowThoraxTarget: number, default 0, options 1, 0
ThoraxTargetHeight: number, default 0.7, range -0.5 to 1, step 0.05
ThoraxTargetFront: number, default -0.2, range -1 to 1, step 0.05
ThoraxTargetSideShift: number, default 0, range -1 to 1, step 0.05
BellySize: number, default 1.5, range 0.05 to 3, step 0.1
BellySag: number, default 0.5, range 0.05 to 3, step 0.1
Plattform: number, default 1, options 1, 0
PlattformH: number, default 1.5, range 0 to 100
PlattformD: number, default 50, range 20 to 70
PlattformEdge: number, default 1, range 0 to 70, step 0.5
PlattformFn: number, default 30, range 3 to 100
PlattformR: number, default 0, range 0 to 120
